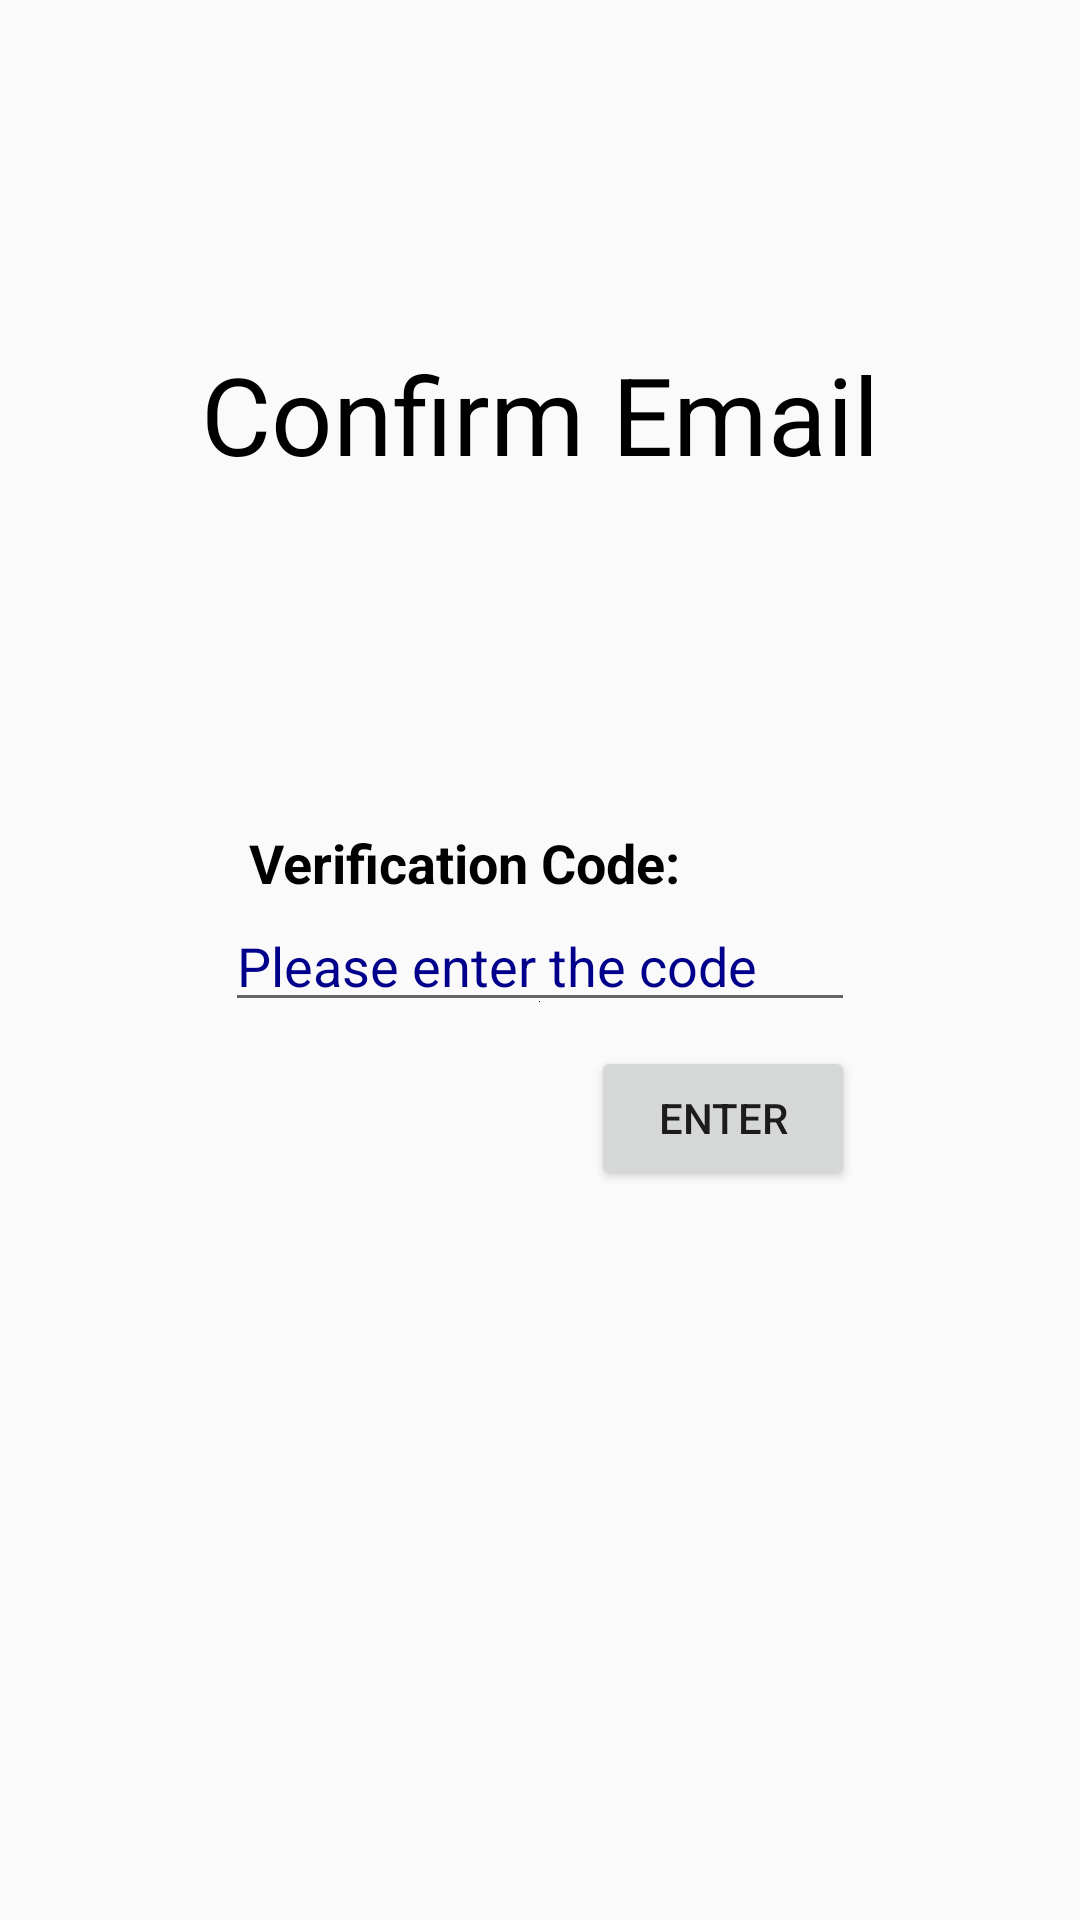

This screen was rendered from an Android layout file. Write that file and the resources it references.
<!-- AndroidManifest.xml: application theme AppTheme -->
<!-- res/layout/fragment_confirm_email.xml -->
<FrameLayout xmlns:android="http://schemas.android.com/apk/res/android"
    xmlns:app="http://schemas.android.com/apk/res-auto"
    xmlns:tools="http://schemas.android.com/tools"
    android:layout_width="match_parent"
    android:layout_height="match_parent"
    tools:context="group6.tcss450.uw.edu.smartconvert.fragments.ConfirmEmailFragment">


    <android.support.constraint.ConstraintLayout
        android:layout_width="match_parent"
        android:layout_height="match_parent">

        <TextView
            android:id="@+id/confirmEmailTitleView"
            android:layout_width="wrap_content"
            android:layout_height="wrap_content"
            android:text="@string/confirm_email_title_string"
            android:textColor="@android:color/black"
            android:textSize="36sp"
            app:layout_constraintBottom_toTopOf="@+id/verificationView"
            app:layout_constraintLeft_toLeftOf="parent"
            app:layout_constraintRight_toRightOf="parent"
            app:layout_constraintTop_toTopOf="parent" />

        <EditText
            android:id="@+id/verificationField"
            android:layout_width="wrap_content"
            android:layout_height="wrap_content"
            android:drawableBottom="@android:color/black"
            android:ems="10"
            android:hint="@string/verificationCodeHint"
            android:inputType="text"

            app:layout_constraintBottom_toBottomOf="parent"
            app:layout_constraintLeft_toLeftOf="parent"
            app:layout_constraintRight_toRightOf="parent"
            app:layout_constraintTop_toTopOf="parent" />

        <TextView
            android:id="@+id/verificationView"
            android:layout_width="wrap_content"
            android:layout_height="wrap_content"
            android:layout_marginBottom="0dp"
            android:layout_marginLeft="0dp"
            android:layout_marginStart="8dp"
            android:text="@string/verification_code_string"
            android:textColor="@android:color/black"
            android:textSize="18sp"
            android:textStyle="bold"
            app:layout_constraintBottom_toTopOf="@+id/verificationField"
            app:layout_constraintLeft_toLeftOf="@+id/verificationField" />

        <Button
            android:id="@+id/enterVerificationButton"
            android:layout_width="wrap_content"
            android:layout_height="wrap_content"
            android:layout_marginRight="0dp"
            android:layout_marginTop="8dp"
            android:text="@string/enter_string"
            app:layout_constraintRight_toRightOf="@+id/verificationField"
            app:layout_constraintTop_toBottomOf="@+id/verificationField" />
    </android.support.constraint.ConstraintLayout>
</FrameLayout>
<!-- resources referenced by this layout -->
<resources>
  <string name="confirm_email_title_string">Confirm Email</string>
  <string name="enter_string">Enter</string>
  <string name="verificationCodeHint">Please enter the code</string>
  <string name="verification_code_string">Verification Code:</string>
  <style name="AppTheme" parent="Theme.AppCompat.Light.DarkActionBar">
          
          <item name="colorPrimary">@color/colorPrimary</item>
          <item name="colorPrimaryDark">@color/colorPrimaryDark</item>
          <item name="colorAccent">@color/colorAccent</item>
          <item name="android:textColorHint">@color/dark_blue</item>
      </style>
  <color name="colorPrimary">#3f51b5</color>
  <color name="colorPrimaryDark">#303F9F</color>
  <color name="colorAccent">#FF4081</color>
  <color name="dark_blue">#00008B</color>
</resources>
